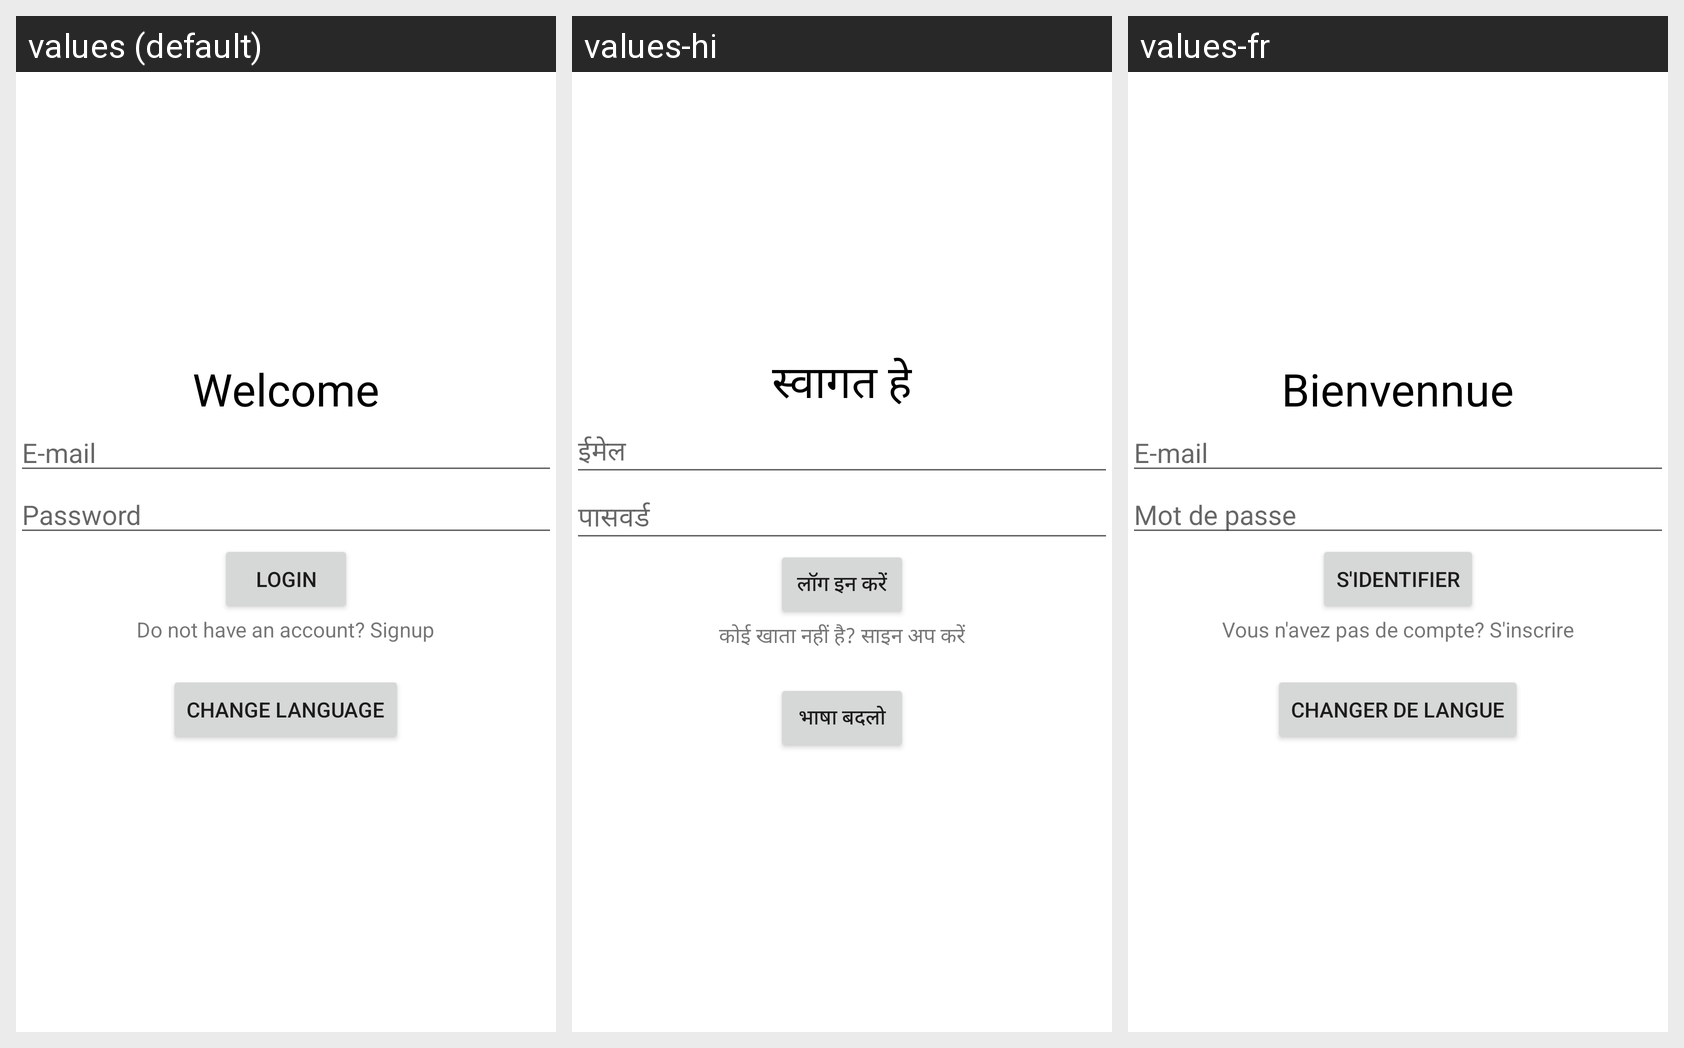

For this localized Android screen grid, give each drawn string resource with its value in every locale shown.
Android screen res/layout/activity_main.xml rendered under 3 locales, left to right: values (default), values-hi, values-fr. Device: Nexus 5 (rendered at 1080×1920; each locale shown at half size, 540×960, under a caption strip naming it); theme Theme.MultipleLanguageSupport.
Strings drawn on this screen, with the default value and each locale's value (text and hints the layout hard-codes, and strings that could not be matched under every locale, appear in the picture but are not listed):

welcome
  values: Welcome
  values-hi: स्वागत हे
  values-fr: Bienvennue

email
  values: E-mail
  values-hi: ईमेल
  values-fr: E-mail

password
  values: Password
  values-hi: पासवर्ड
  values-fr: Mot de passe

login
  values: login
  values-hi: लॉग इन करें
  values-fr: S'identifier

signup
  values: Do not have an account? Signup
  values-hi: कोई खाता नहीं है? साइन अप करें
  values-fr: Vous n'avez pas de compte? S'inscrire

changeLang
  values: Change language
  values-hi: भाषा बदलो
  values-fr: Changer de langue
